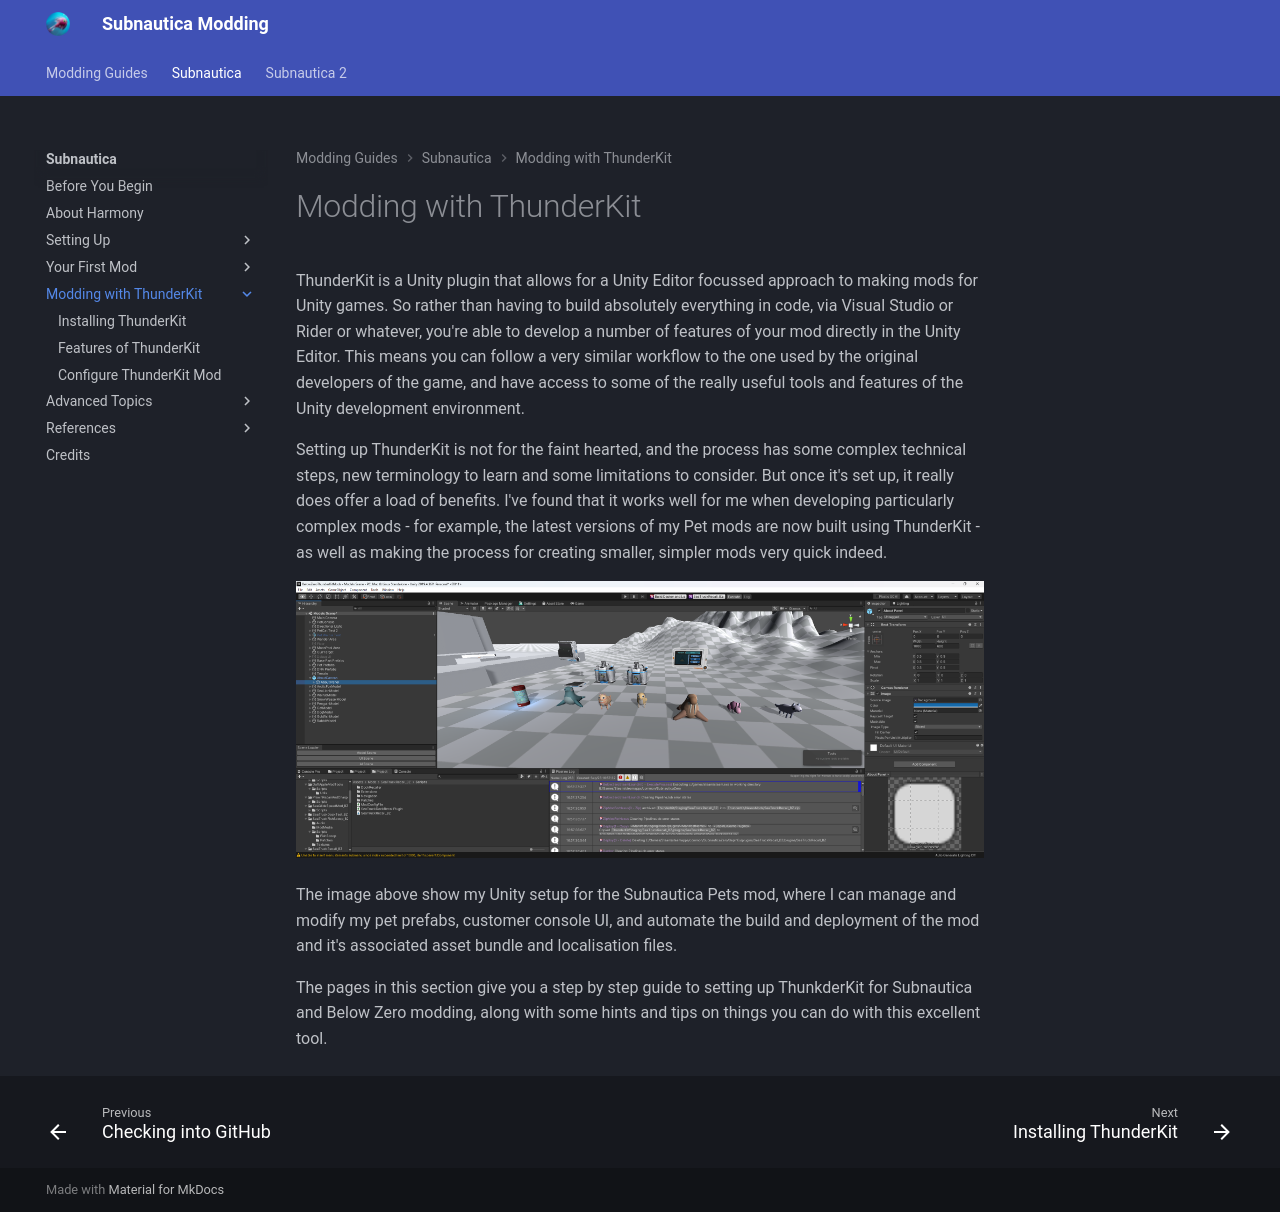

repository: mroshaw/mroshaw.github.io · page: Subnautica/modding-with-thunderkit/index.html · generator: jekyll

# Modding with ThunderKit

ThunderKit is a Unity plugin that allows for a Unity Editor focussed approach to making mods for Unity games. So rather than having to build absolutely everything in code, via Visual Studio or Rider or whatever, you're able to develop a number of features of your mod directly in the Unity Editor. This means you can follow a very similar workflow to the one used by the original developers of the game, and have access to some of the really useful tools and features of the Unity development environment.

Setting up ThunderKit is not for the faint hearted, and the process has some complex technical steps, new terminology to learn and some limitations to consider. But once it's set up, it really does offer a load of benefits. I've found that it works well for me when developing particularly complex mods - for example, the latest versions of my Pet mods are now built using ThunderKit - as well as making the process for creating smaller, simpler mods very quick indeed.

![](./images/thunderkitinaction.png)

The image above show my Unity setup for the Subnautica Pets mod, where I can manage and modify my pet prefabs, customer console UI, and automate the build and deployment of the mod and it's associated asset bundle and localisation files.

The pages in this section give you a step by step guide to setting up ThunkderKit for Subnautica and Below Zero modding, along with some hints and tips on things you can do with this excellent tool.
